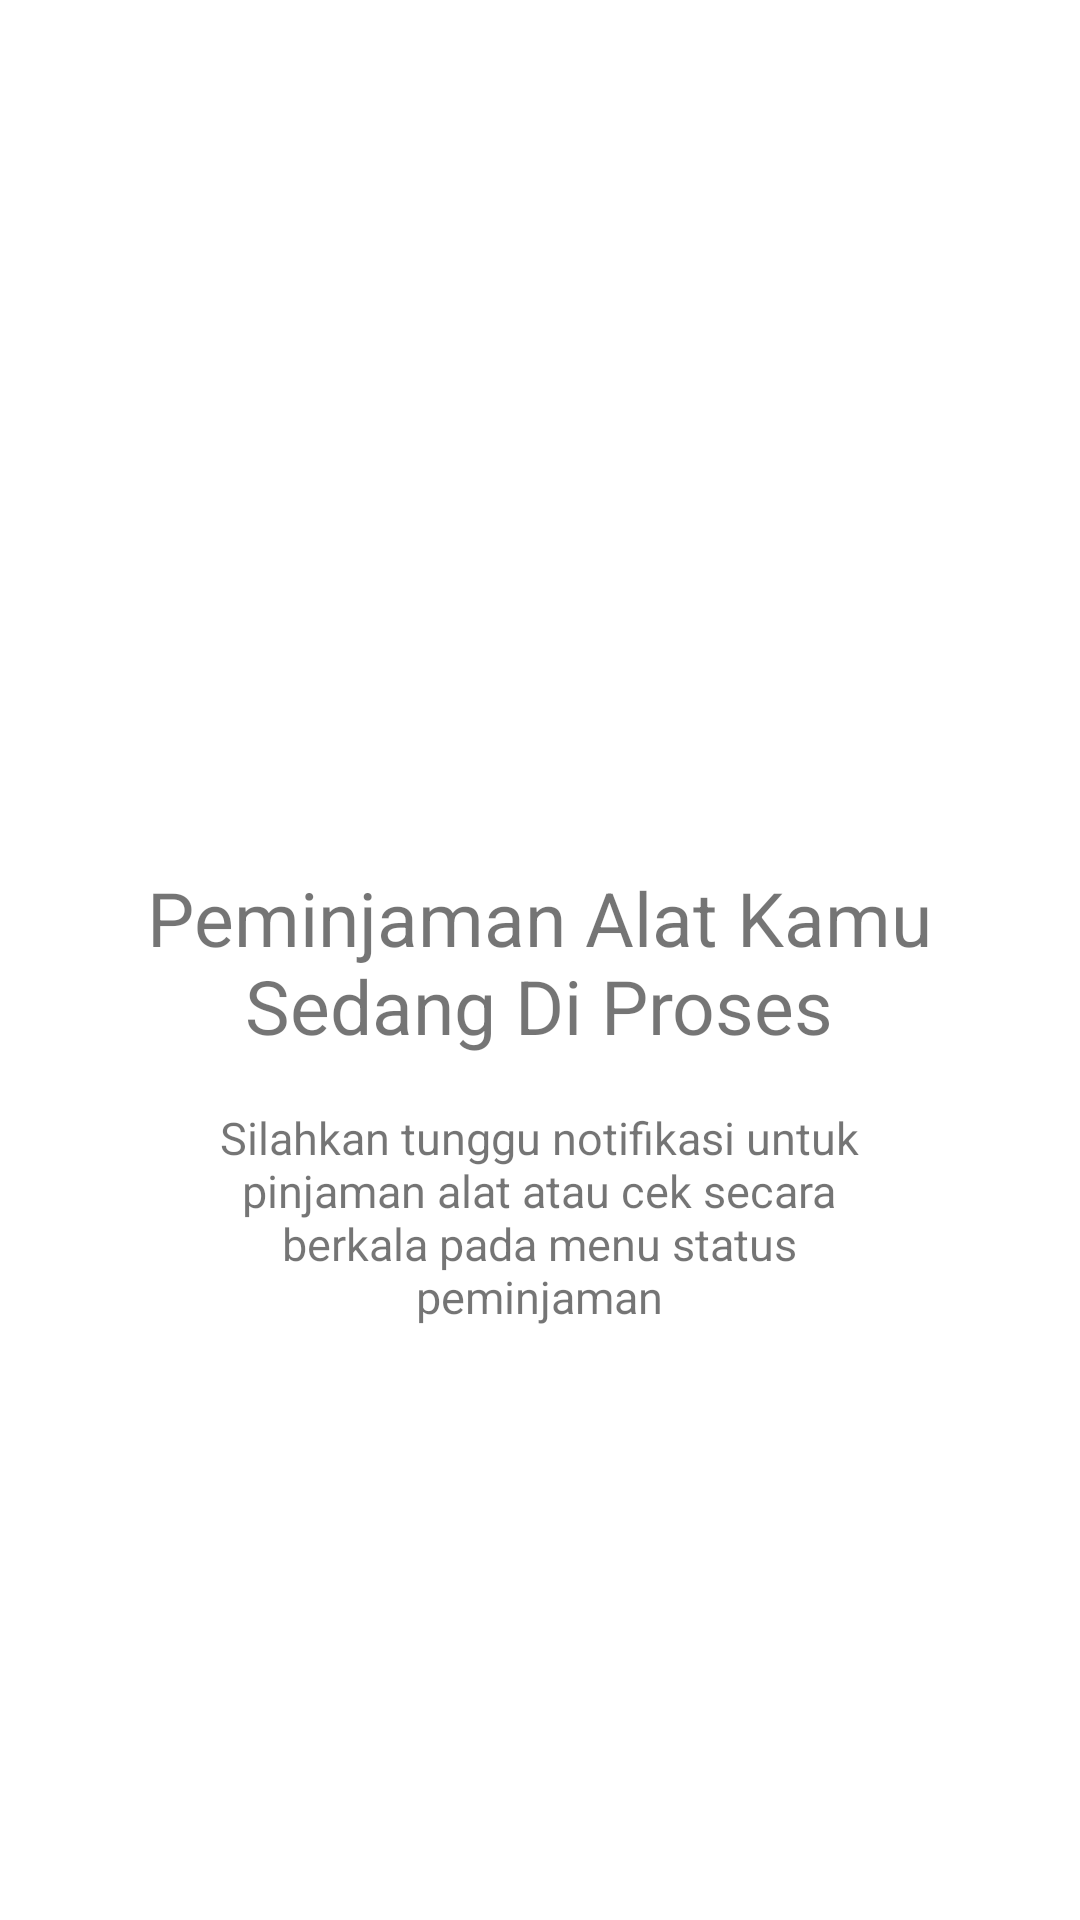

Write the Android layout XML for this screen, with the resource values it uses.
<!-- AndroidManifest.xml: application theme Theme.Nav_drawer -->
<!-- res/layout/fragment_stats.xml -->
<?xml version="1.0" encoding="utf-8"?>
<androidx.constraintlayout.widget.ConstraintLayout xmlns:android="http://schemas.android.com/apk/res/android"
    xmlns:app="http://schemas.android.com/apk/res-auto"
    xmlns:tools="http://schemas.android.com/tools"
    android:layout_width="match_parent"
    android:layout_height="match_parent"
    tools:context=".ui.status.StatusFragment">

    <ImageView
        android:id="@+id/imageView"
        android:layout_width="113dp"
        android:layout_height="73dp"
        android:layout_marginTop="200dp"
        android:contentDescription="@string/nav_header_desc"
        android:paddingTop="@dimen/nav_header_vertical_spacing"
        app:layout_constraintEnd_toEndOf="parent"
        app:layout_constraintStart_toStartOf="parent"
        app:layout_constraintTop_toTopOf="parent"
        app:srcCompat="@drawable/baseline_access_time_24" />

    <TextView
        android:id="@+id/text_status1"
        android:layout_width="270dp"
        android:layout_height="80dp"
        android:layout_marginTop="16dp"
        android:text="Peminjaman Alat Kamu Sedang Di Proses"
        android:textAlignment="center"
        android:textSize="25sp"
        app:layout_constraintEnd_toEndOf="parent"
        app:layout_constraintHorizontal_bias="0.496"
        app:layout_constraintStart_toStartOf="parent"
        app:layout_constraintTop_toBottomOf="@+id/imageView" />

    <TextView
        android:id="@+id/text_status2"
        android:layout_width="250dp"
        android:layout_height="80dp"
        android:layout_marginBottom="204dp"
        android:text="Silahkan tunggu notifikasi untuk pinjaman alat atau cek secara berkala pada menu status peminjaman"
        android:textAlignment="center"
        android:textSize="15sp"
        app:layout_constraintBottom_toBottomOf="parent"
        app:layout_constraintEnd_toEndOf="parent"
        app:layout_constraintHorizontal_bias="0.496"
        app:layout_constraintStart_toStartOf="parent"
        app:layout_constraintTop_toBottomOf="@+id/text_status1"
        app:layout_constraintVertical_bias="0.0" />

</androidx.constraintlayout.widget.ConstraintLayout>
<!-- resources referenced by this layout -->
<resources>
  <string name="nav_header_desc">Navigation header</string>
  <style name="Theme.Nav_drawer" parent="Theme.MaterialComponents.DayNight.DarkActionBar">
          
          <item name="colorPrimary">@color/purple_500</item>
          <item name="colorPrimaryVariant">@color/purple_700</item>
          <item name="colorOnPrimary">@color/white</item>
          
          <item name="colorSecondary">@color/teal_200</item>
          <item name="colorSecondaryVariant">@color/teal_700</item>
          <item name="colorOnSecondary">@color/black</item>
          
          <item name="android:statusBarColor">?attr/colorPrimaryVariant</item>
          
      </style>
  <!-- not gathered from this repository: default colours our renderer supplied (Android Studio template values) -->
  <color name="purple_500">#FF6200EE</color>
  <color name="purple_700">#FF3700B3</color>
  <color name="teal_200">#FF03DAC5</color>
  <color name="teal_700">#FF018786</color>
  <color name="black">#FF000000</color>
  <color name="white">#FFFFFFFF</color>
</resources>
